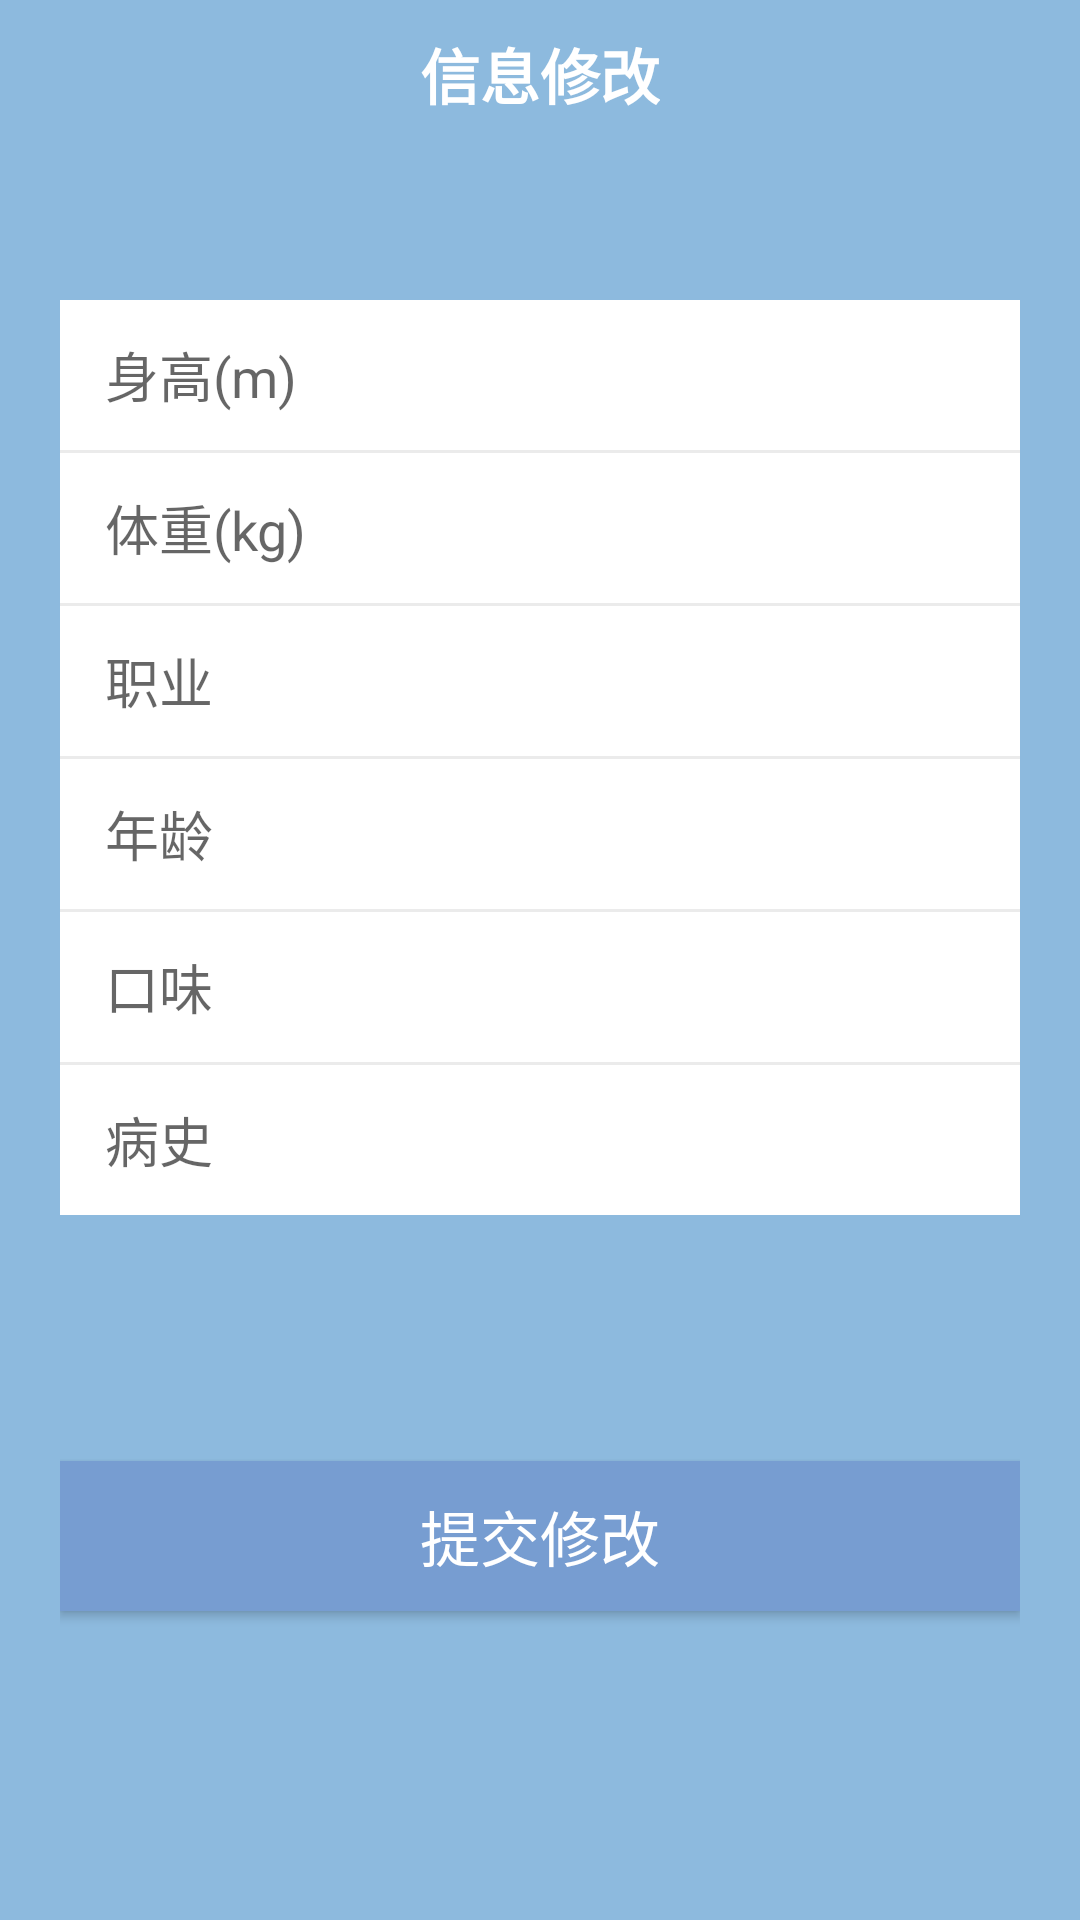

The Android layout XML behind this screen, and the referenced resources:
<!-- AndroidManifest.xml: application theme AppTheme -->
<!-- res/layout/activity_change_info.xml -->
<?xml version="1.0" encoding="utf-8"?>
<RelativeLayout
    xmlns:android="http://schemas.android.com/apk/res/android"
    android:background="@color/colorPrimary"
    xmlns:app="http://schemas.android.com/apk/res-auto"
    android:layout_width="match_parent"
    android:layout_height="match_parent"
    android:paddingLeft="20dp"
    android:paddingRight="20dp">

    <ImageView
        android:id="@+id/back_register_image"
        android:padding="5dp"
        android:layout_width="40dp"
        android:layout_height="40dp"
        android:layout_alignParentTop="true"
        android:layout_alignStart="@+id/username_register"
        android:layout_marginTop="5dp"
        app:srcCompat="@drawable/ic_arrow_back_black_24dp"/>
    <TextView
        android:textStyle="bold"
        android:textSize="20sp"
        android:textColor="@color/colorWhite"
        android:layout_centerHorizontal="true"
        android:layout_marginTop="10dp"
        android:layout_alignParentTop="true"
        android:text="信息修改"
        android:layout_width="wrap_content"
        android:layout_height="40dp"
        android:id="@+id/textView8" />




    <EditText
        android:layout_marginTop="50dp"
        android:id="@+id/height_register"
        android:layout_width="match_parent"
        android:layout_height="50dp"
        android:layout_alignParentStart="true"
        android:layout_below="@+id/textView8"
        android:background="@color/colorWhite"
        android:hint="身高(m)"
        android:paddingLeft="15dp"
        android:paddingRight="15dp" />
    <TextView
        android:id="@+id/hint3"
        android:background="@color/colorSpiltWhite"
        android:layout_below="@+id/height_register"
        android:layout_width="match_parent"
        android:layout_height="1dp"/>


    <EditText
        android:id="@+id/weight_register"
        android:layout_width="match_parent"
        android:layout_height="50dp"
        android:layout_alignParentStart="true"
        android:layout_below="@+id/hint3"
        android:background="@color/colorWhite"
        android:hint="体重(kg)"
        android:paddingLeft="15dp"
        android:paddingRight="15dp" />

    <TextView
        android:id="@+id/hint4"
        android:background="@color/colorSpiltWhite"
        android:layout_below="@+id/weight_register"
        android:layout_width="match_parent"
        android:layout_height="1dp"/>





    <EditText
        android:id="@+id/major_register"
        android:layout_width="match_parent"
        android:layout_height="50dp"
        android:layout_alignParentStart="true"
        android:layout_below="@+id/hint4"
        android:background="#FFFF"
        android:hint="职业"
        android:paddingLeft="15dp"
        android:paddingRight="15dp" />

    <TextView
        android:id="@+id/hint7"
        android:background="@color/colorSpiltWhite"
        android:layout_below="@+id/major_register"
        android:layout_width="match_parent"
        android:layout_height="1dp"/>


    <EditText
        android:id="@+id/age_register"
        android:layout_width="match_parent"
        android:layout_height="50dp"
        android:layout_alignParentEnd="true"
        android:layout_below="@+id/hint7"
        android:background="#FFFF"
        android:hint="年龄"
        android:paddingLeft="15dp"
        android:paddingRight="15dp" />
    <TextView
        android:id="@+id/hint8"
        android:background="@color/colorSpiltWhite"
        android:layout_below="@+id/age_register"
        android:layout_width="match_parent"
        android:layout_height="1dp"/>


    <EditText
        android:id="@+id/love_register"
        android:layout_width="match_parent"
        android:layout_height="50dp"
        android:layout_alignParentStart="true"
        android:layout_below="@+id/hint8"
        android:background="#FFFF"
        android:hint="口味"
        android:paddingLeft="15dp"
        android:paddingRight="15dp" />
    <TextView
        android:id="@+id/hint9"
        android:background="@color/colorSpiltWhite"
        android:layout_below="@+id/love_register"
        android:layout_width="match_parent"
        android:layout_height="1dp"/>


    <EditText
        android:id="@+id/stick_register"
        android:layout_width="match_parent"
        android:layout_height="50dp"
        android:layout_alignParentStart="true"
        android:layout_below="@+id/hint9"
        android:background="#FFFF"
        android:hint="病史"
        android:paddingLeft="15dp"
        android:paddingRight="15dp" />


    <Button
        android:id="@+id/change_btn"
        android:layout_width="match_parent"
        android:layout_height="50dp"
        android:layout_alignParentBottom="true"
        android:layout_centerHorizontal="true"
        android:layout_marginBottom="103dp"
        android:background="@color/colorAccent"
        android:text="提交修改"
        android:textColor="@color/colorWhite"
        android:textSize="20sp" />

</RelativeLayout>
<!-- resources referenced by this layout -->
<resources>
  <color name="colorAccent">#779dd1</color>
  <color name="colorPrimary">#8dbade</color>
  <color name="colorSpiltWhite">#ebebeb</color>
  <color name="colorWhite">#ffff</color>
  <style name="AppTheme" parent="Theme.AppCompat.Light.NoActionBar">
          
          <item name="colorPrimary">@color/colorPrimary</item>
          <item name="colorPrimaryDark">@color/colorPrimaryDark</item>
          <item name="colorAccent">@color/colorAccent</item>
      </style>
  <color name="colorPrimaryDark">#8dbade</color>
</resources>
